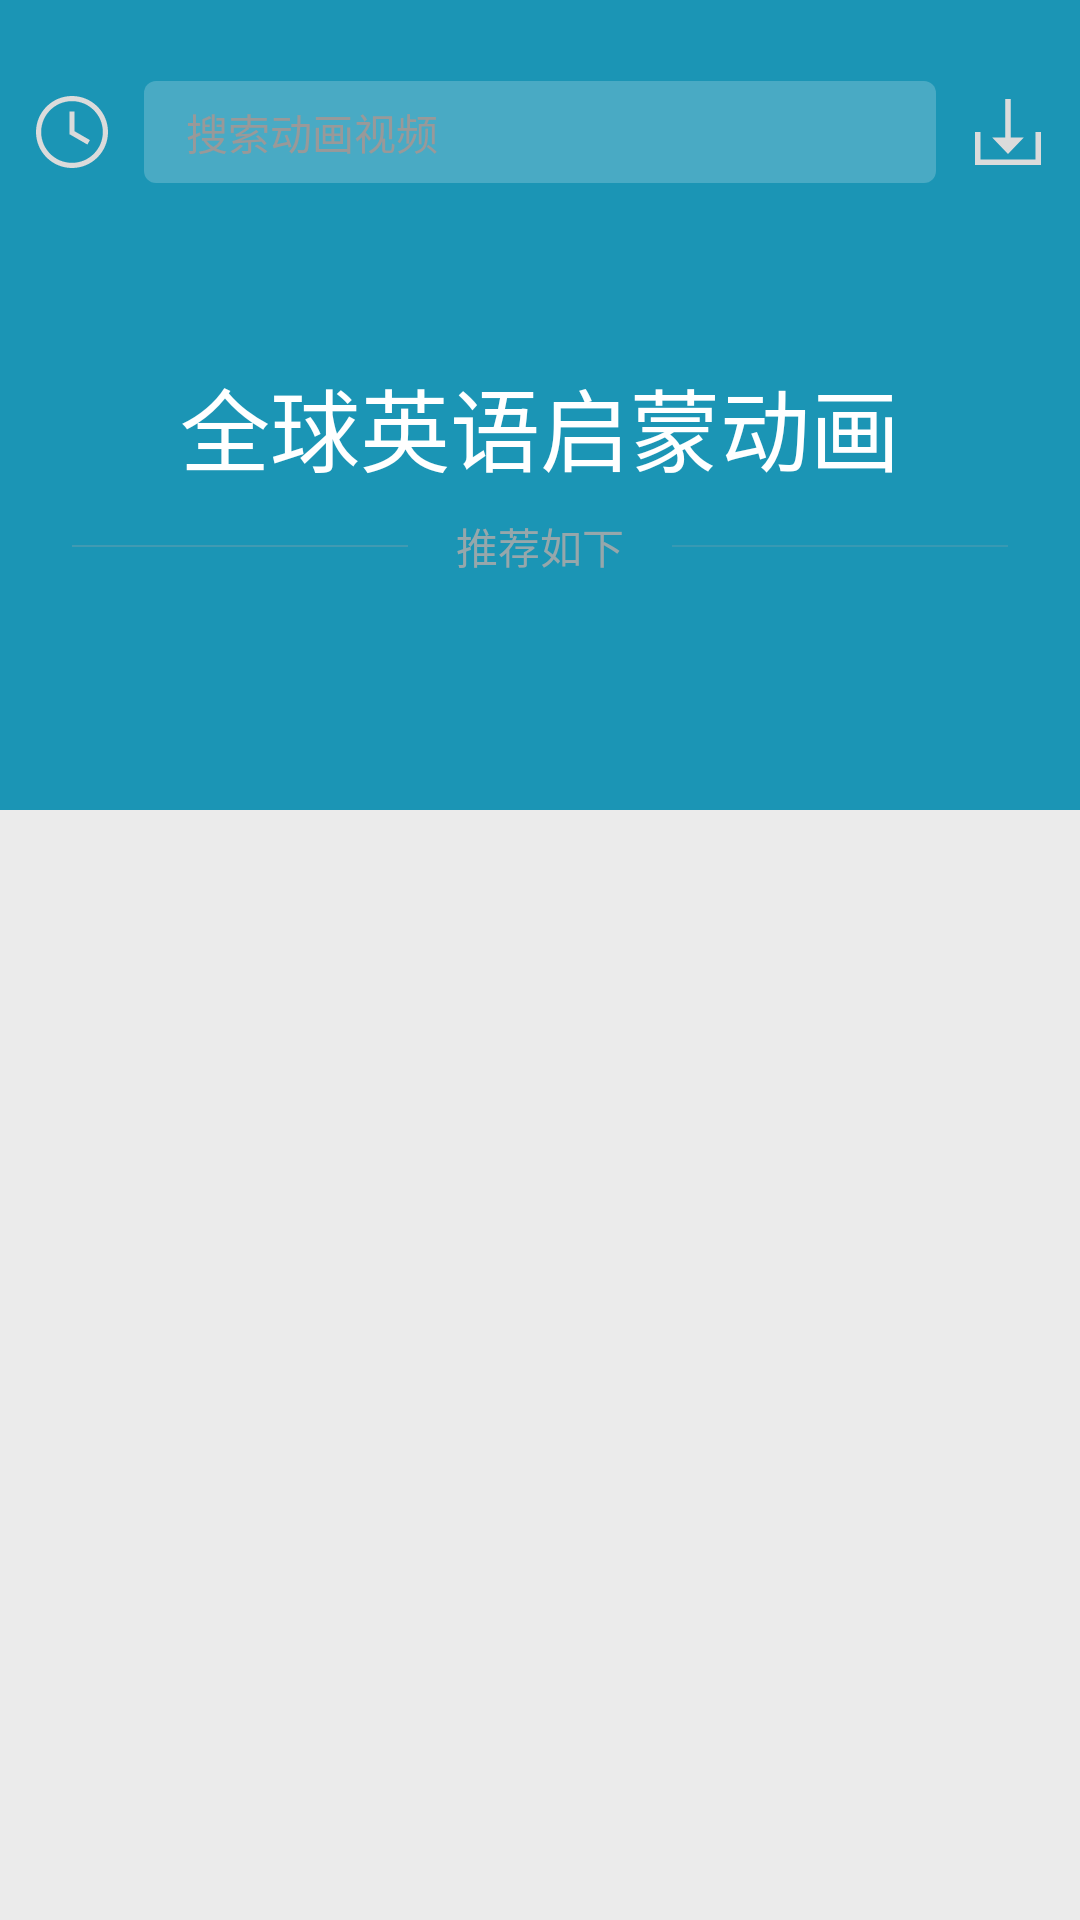

This screen was rendered from an Android layout file. Write that file and the resources it references.
<!-- AndroidManifest.xml: application theme AppTheme -->
<!-- res/layout/fragment_recommend.xml -->
<?xml version="1.0" encoding="utf-8"?>
<android.support.design.widget.CoordinatorLayout xmlns:android="http://schemas.android.com/apk/res/android"
    xmlns:app="http://schemas.android.com/apk/res-auto"
    android:layout_width="match_parent"
    android:layout_height="match_parent"
    android:animateLayoutChanges="true"
    android:background="@color/background"
    android:orientation="vertical">

    <android.support.v7.widget.RecyclerView
        android:id="@+id/recyclerView"
        android:layout_width="match_parent"
        android:layout_height="match_parent"
        app:layout_behavior="@string/appbar_scrolling_view_behavior" />

    <LinearLayout
        android:id="@+id/layout_toolbar"
        android:layout_width="match_parent"
        android:layout_height="@dimen/appbar_height"
        android:layout_marginTop="20dp"
        android:elevation="1dp"
        android:orientation="horizontal">

        <ImageView
            android:id="@+id/imageView_history"
            android:layout_width="@dimen/appbar_height"
            android:layout_height="@dimen/appbar_height"
            android:padding="12dp"
            android:src="@drawable/history"
            android:tint="#DBDBDB" />

        <TextView
            android:id="@+id/textView_search"
            android:layout_width="0dp"
            android:layout_height="match_parent"
            android:layout_gravity="center_vertical"
            android:layout_marginBottom="7dp"
            android:layout_marginTop="7dp"
            android:layout_weight="1"
            android:background="@drawable/round_searchbox"
            android:gravity="center_vertical"
            android:paddingLeft="14dp"
            android:text="搜索动画视频"
            android:textColor="#999999"
            android:textSize="14sp"
            android:transitionName="search" />

        <ImageView
            android:id="@+id/imageView_downloaded"
            android:layout_width="@dimen/appbar_height"
            android:layout_height="@dimen/appbar_height"
            android:padding="13dp"
            android:src="@drawable/downloaded"
            android:tint="#DBDBDB"/>

    </LinearLayout>

    <android.support.design.widget.AppBarLayout
        android:id="@+id/appbar"
        android:layout_width="match_parent"
        android:layout_height="wrap_content"
        android:transitionName="appbar"
        app:elevation="0dp">

        <android.support.design.widget.CollapsingToolbarLayout
            android:id="@+id/collapsingToolbarLayout"
            android:layout_width="match_parent"
            android:layout_height="wrap_content"
            android:minHeight="@dimen/appbar_height"
            app:contentScrim="?attr/colorPrimary"
            app:expandedTitleTextAppearance="@style/CollapsingToolbarLayoutExpandedTextStyle"
            app:layout_scrollFlags="scroll|exitUntilCollapsed">

            <RelativeLayout
                android:layout_width="match_parent"
                android:layout_height="wrap_content"
                android:background="@color/background"
                app:layout_collapseMode="parallax"
                app:layout_collapseParallaxMultiplier="0.7">

                <ImageView
                    android:id="@+id/imageView_banner"
                    android:layout_width="match_parent"
                    android:layout_height="290dp"
                    android:layout_alignParentStart="true"
                    android:layout_alignParentTop="true"
                    android:background="@color/colorPrimary"
                    android:scaleType="centerCrop"
                    android:src="@null" />

                <LinearLayout
                    android:layout_width="match_parent"
                    android:layout_height="wrap_content"
                    android:layout_marginTop="120dp"
                    android:gravity="center"
                    android:orientation="vertical">

                    <TextView
                        android:id="@+id/textView_title"
                        android:layout_width="wrap_content"
                        android:layout_height="wrap_content"
                        android:clickable="true"
                        android:text="全球英语启蒙动画"
                        android:textColor="#ffffff"
                        android:textSize="30sp" />

                    <LinearLayout
                        android:layout_width="match_parent"
                        android:layout_height="wrap_content"
                        android:layout_marginTop="8dp">

                        <ImageView
                            android:layout_width="0dp"
                            android:layout_height="0.5dp"
                            android:layout_gravity="center_vertical"
                            android:layout_marginLeft="24dp"
                            android:layout_marginRight="16dp"
                            android:layout_weight="1"
                            android:background="#44AAAAAA" />

                        <TextView
                            android:layout_width="wrap_content"
                            android:layout_height="wrap_content"
                            android:layout_below="@id/textView_title"
                            android:text="推荐如下"
                            android:textColor="#ddAAAAAA"
                            android:textSize="14sp" />

                        <ImageView
                            android:layout_width="0dp"
                            android:layout_height="0.5dp"
                            android:layout_gravity="center_vertical"
                            android:layout_marginLeft="16dp"
                            android:layout_marginRight="24dp"
                            android:layout_weight="1"
                            android:background="#33AAAAAA" />

                    </LinearLayout>

                </LinearLayout>

                
                
                
                
                

            </RelativeLayout>

            <FrameLayout
                android:id="@+id/layout_guess"
                android:layout_width="match_parent"
                android:layout_height="wrap_content"
                android:layout_marginTop="220dp"
                app:layout_collapseMode="pin"
                app:layout_collapseParallaxMultiplier="0.7">

                <View
                    android:layout_width="match_parent"
                    android:layout_height="200dp"
                    android:layout_gravity="bottom"
                    android:background="@color/background" />

                <android.support.v7.widget.RecyclerView
                    android:id="@+id/recyclerView_guess"
                    android:layout_width="match_parent"
                    android:layout_height="250dp" />

            </FrameLayout>

            <android.support.v7.widget.Toolbar
                android:id="@+id/toolbar"
                android:layout_width="match_parent"
                android:layout_height="@dimen/appbar_height"
                android:layout_marginTop="20dp"
                app:layout_collapseMode="pin">

            </android.support.v7.widget.Toolbar>

        </android.support.design.widget.CollapsingToolbarLayout>

    </android.support.design.widget.AppBarLayout>



</android.support.design.widget.CoordinatorLayout>
<!-- resources referenced by this layout -->
<resources>
  <color name="background">#EBEBEB</color>
  <color name="colorPrimary">#1B95B5</color>
  <dimen name="appbar_height">48dp</dimen>
  <!-- drawable downloaded (drawable) -->
  <?xml version="1.0" encoding="utf-8"?>
  <vector xmlns:android="http://schemas.android.com/apk/res/android"
      android:width="1024dp"
      android:height="1024dp"
      android:viewportWidth="18"
      android:viewportHeight="18">
  
      <group
          android:translateX="-338.000000"
          android:translateY="-34.000000">
          <group
              android:translateX="-23.000000">
              <group
                  android:translateX="357.000000"
                  android:translateY="30.000000">
                  <path
                      android:fillColor="#DBDBDB"
                      android:strokeWidth="1"
                      android:pathData="M8.6875,14.5 L12.25,14.5 L12.25,4 L13.75,4 L13.75,14.5 L17.3125,14.5 L13,19
  L8.6875,14.5 Z M22,13 L20.5,13 L20.5,20.5 L5.5,20.5 L5.5,13 L4,13 L4,22 L22,22
  L22,13 Z" />
                  <path
                      android:fillAlpha="0"
                      android:strokeAlpha="0"
                      android:strokeWidth="1"
                      android:pathData="M 0 0 H 25 V 25 H 0 V 0 Z" />
              </group>
          </group>
      </group>
  </vector>
  <!-- drawable history (drawable) -->
  <?xml version="1.0" encoding="utf-8"?>
  <vector xmlns:android="http://schemas.android.com/apk/res/android"
      android:width="1024dp"
      android:height="1024dp"
      android:viewportWidth="21"
      android:viewportHeight="21">
  
      <group
          android:translateX="-14.000000"
          android:translateY="-32.000000">
          <group
              android:translateX="-23.000000">
              <group
                  android:translateX="35.000000"
                  android:translateY="31.000000">
                  <group
                      android:translateY="-1.000000">
                      <path
                          android:fillAlpha="0"
                          android:strokeAlpha="0"
                          android:strokeWidth="1"
                          android:pathData="M 0 0 H 25 V 25 H 0 V 0 Z" />
                      <path
                          android:fillColor="#DBDBDB"
                          android:strokeWidth="1"
                          android:pathData="M12.5,2 C6.70625,2 2,6.70625 2,12.5 C2,18.29375 6.70625,23 12.5,23 C18.29375,23
  23,18.29375 23,12.5 C23,6.70625 18.29375,2 12.5,2 Z M12.5,21.5 C7.53125,21.5
  3.5,17.46875 3.5,12.5 C3.5,7.53125 7.53125,3.5 12.5,3.5 C17.46875,3.5
  21.5,7.53125 21.5,12.5 C21.5,17.46875 17.46875,21.5 12.5,21.5 Z M13.25,12.275
  L17.73125,14.8625 L16.98125,16.15625 L11.95625,13.25 L11.75,13.25 L11.75,6.5
  L13.25,6.5 L13.25,12.275 Z" />
                  </group>
              </group>
          </group>
      </group>
  </vector>
  <!-- drawable round_searchbox (drawable) -->
  <?xml version="1.0" encoding="utf-8"?>
  <shape xmlns:android="http://schemas.android.com/apk/res/android"
      android:shape="rectangle">
      <solid android:color="#33ffffff" />
      <corners android:radius="4dp" />
  </shape>
  <style name="CollapsingToolbarLayoutExpandedTextStyle" parent="AppTheme">
          <item name="android:textColor">@android:color/transparent</item>
          <item name="android:textSize">0.1sp</item>
      </style>
  <style name="AppTheme" parent="Theme.AppCompat.Light.NoActionBar">
          <item name="colorPrimary">@color/colorPrimary</item>
          <item name="colorPrimaryDark">@color/colorPrimaryDark</item>
          <item name="colorAccent">@color/colorAccent</item>
          <item name="android:textColorPrimary">@android:color/white</item>
          <item name="android:windowBackground">@android:color/white</item>
      </style>
  <color name="colorPrimaryDark">#1B95B5</color>
  <color name="colorAccent">#1B95B5</color>
</resources>
